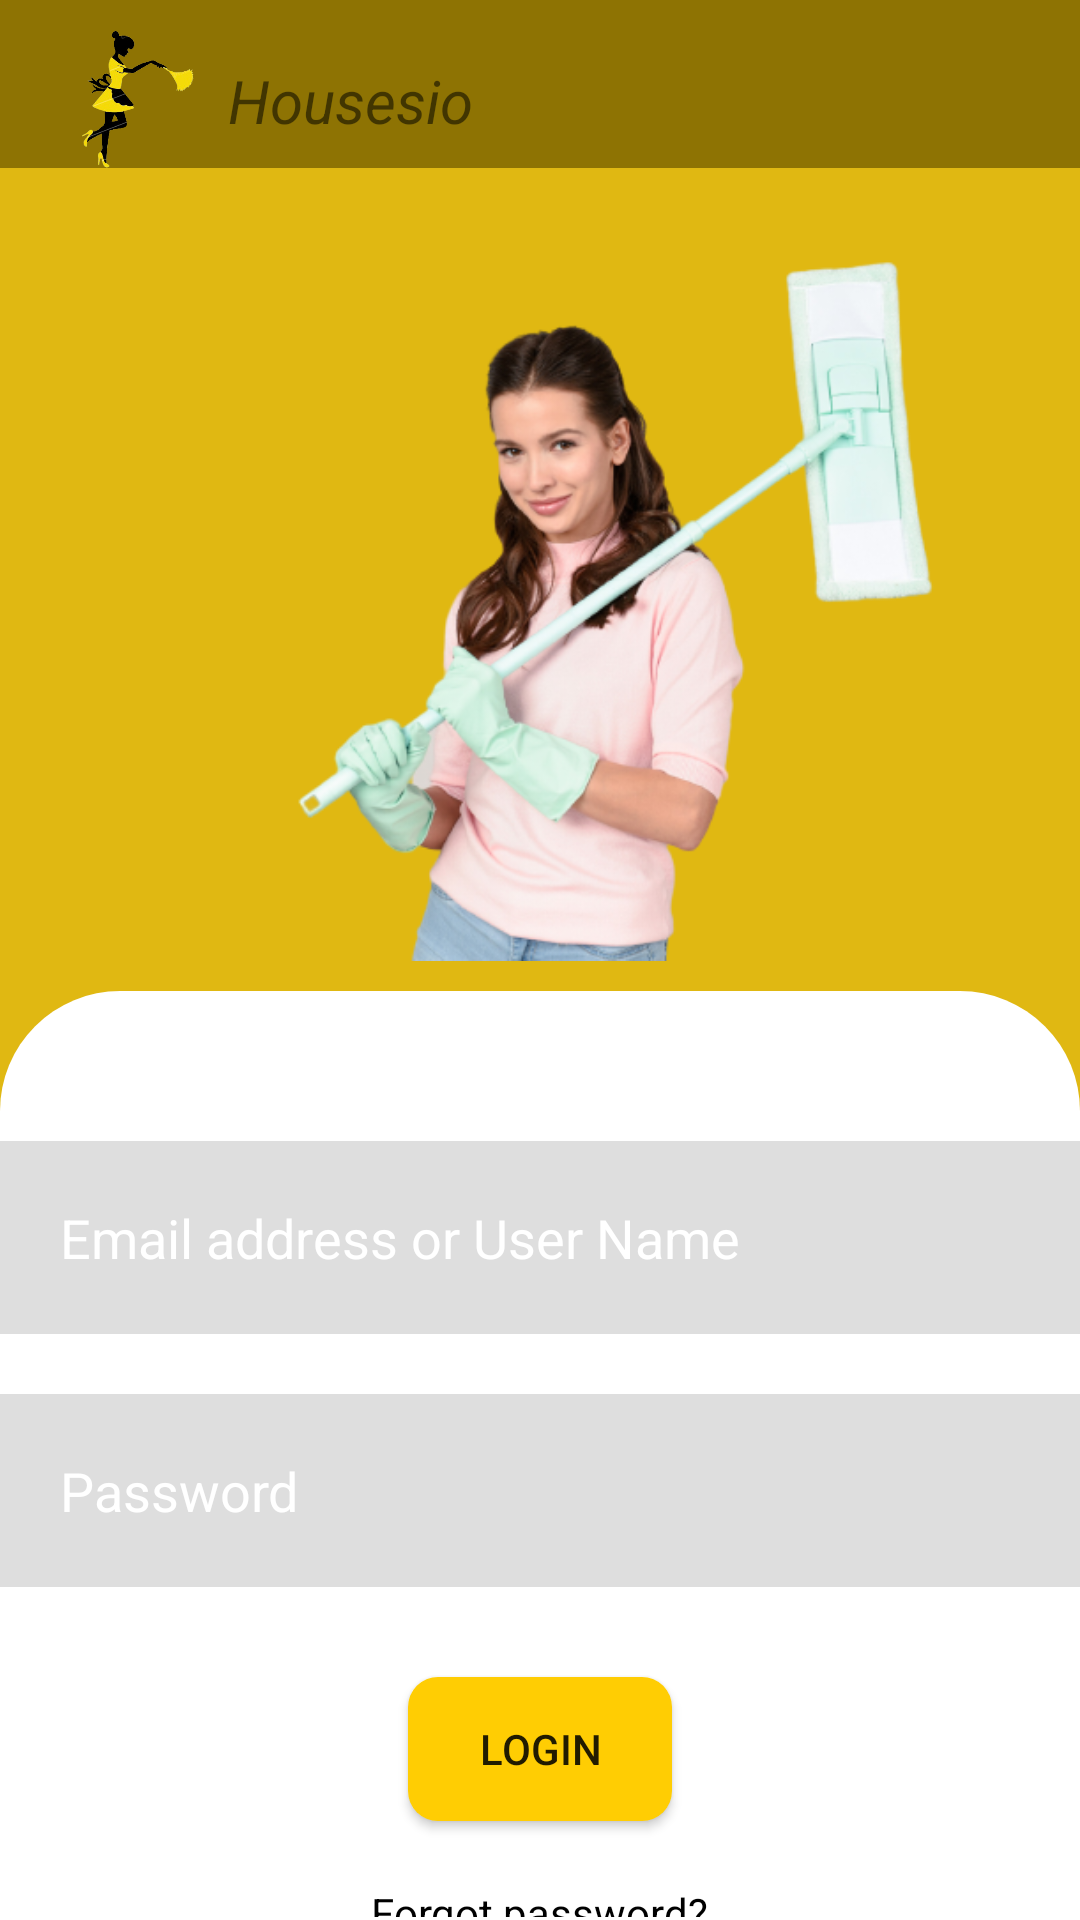

The Android layout XML behind this screen, and the referenced resources:
<!-- AndroidManifest.xml: application theme Theme.HomeKeeping -->
<!-- res/layout/activity_login_page.xml -->
<?xml version="1.0" encoding="utf-8"?>
<RelativeLayout xmlns:android="http://schemas.android.com/apk/res/android"
    xmlns:app="http://schemas.android.com/apk/res-auto"
    xmlns:tools="http://schemas.android.com/tools"
    android:layout_width="match_parent"
    android:layout_height="match_parent"
    android:background="@color/fade_yellow"
    tools:context=".MainActivity">

    <include
        android:id="@+id/include"
        layout="@layout/custom_toolbar"
        app:layout_constraintTop_toTopOf="parent">

    </include>


    <ImageView
        android:id="@+id/image12"
        android:layout_width="match_parent"
        android:layout_height="288dp"
        android:layout_below="@+id/include"
        android:layout_marginTop="0dp"
        android:src="@drawable/myfloorisreallycleannowremovebgpreview" />


    <LinearLayout
        android:id="@+id/editPath"
        android:layout_width="match_parent"
        android:layout_height="342dp"
        android:layout_below="@+id/image12"
        android:layout_alignParentBottom="true"
        android:layout_marginTop="-14dp"
        android:layout_marginBottom="0dp"
        android:background="@drawable/custom_layout"
        android:orientation="vertical">

        <EditText
            android:id="@+id/username"
            android:layout_width="match_parent"
            android:layout_height="wrap_content"
            android:layout_below="@id/editPath"
            android:layout_marginTop="50dp"
            android:layout_marginBottom="10dp"
            android:background="#90C4C4C4"
            android:drawableLeft="@drawable/ic_baseline_person_outline_24"
            android:drawablePadding="20dp"
            android:hint="Email address or User Name"
            android:padding="20dp"
            android:textColor="@color/white"
            android:textColorHint="@color/white" />

        <EditText
            android:id="@+id/password"
            android:layout_width="match_parent"
            android:layout_height="wrap_content"
            android:layout_below="@id/password"
            android:layout_marginTop="10dp"
            android:layout_marginBottom="10dp"
            android:background="#90C4C4C4"
            android:drawableLeft="@drawable/ic_baseline_info_24"
            android:drawablePadding="20dp"
            android:hint="Password"
            android:inputType="textPassword"
            android:padding="20dp"
            android:textColor="@color/white"
            android:textColorHint="@color/white" />

        <Button
            android:id="@+id/loginbtn"
            android:layout_width="wrap_content"
            android:layout_height="wrap_content"
            android:layout_below="@id/password"
            android:layout_gravity="center"
            android:layout_margin="20dp"
            android:background="@drawable/custom_button_1"
            android:text="LOGIN" />

        <TextView
            android:id="@+id/forgotpass"
            android:layout_width="wrap_content"
            android:layout_height="wrap_content"
            android:layout_below="@id/loginbtn"
            android:layout_gravity="center"
            android:layout_margin="1dp"
            android:text="Forgot password?"
            android:textColor="@color/black" />

    </LinearLayout>





</RelativeLayout>
<!-- res/layout/custom_toolbar.xml (included above) -->
<?xml version="1.0" encoding="utf-8"?>
<android.support.v7.widget.Toolbar xmlns:android="http://schemas.android.com/apk/res/android"
    android:layout_width="match_parent"
    android:layout_height="?attr/actionBarSize"
    xmlns:app="http://schemas.android.com/apk/res-auto"
    android:background="@color/dark_yellow"
    android:id="@+id/toolbarCustom"
    app:popupTheme="@style/TextAppearance.AppCompat">

    <ImageView
        android:layout_width="60dp"
        android:layout_height="match_parent"
        android:src="@drawable/logo"
        android:layout_marginLeft="10dp"
        android:layout_marginTop="10dp">

    </ImageView>

    <TextView
        android:layout_width="wrap_content"
        android:layout_height="match_parent"
        android:text="Housesio"
        android:textSize="20dp"
        android:textStyle="italic"
        android:fontFamily="sans-serif"
        android:layout_marginTop="20sp">

    </TextView>


</android.support.v7.widget.Toolbar>
<!-- resources referenced by this layout -->
<resources>
  <color name="black">#FF000000</color>
  <color name="dark_yellow">#8E7303</color>
  <color name="fade_yellow">#E0B812</color>
  <color name="white">#FFFFFFFF</color>
  <!-- drawable custom_button_1 (drawable) -->
  <?xml version="1.0" encoding="utf-8"?>
  <shape
      xmlns:android="http://schemas.android.com/apk/res/android"
      android:shape="rectangle">
  
      <solid android:color="@color/button_yellow"/>
  
      <corners
          android:topRightRadius="10dp"
          android:topLeftRadius="10dp"
          android:bottomLeftRadius="10dp"
          android:bottomRightRadius="10dp"/>
  
  
  </shape>
  <!-- drawable custom_layout (drawable) -->
  <?xml version="1.0" encoding="utf-8"?>
  <shape xmlns:android="http://schemas.android.com/apk/res/android">
  
      <gradient
          android:startColor="@color/white"
          android:endColor="@color/white" />
      <corners
          android:topLeftRadius="40dp"
          android:topRightRadius="40dp"/>
  
  
  
  </shape>
  <!-- drawable logo: png bitmap (drawable-v24, 41752 bytes) -->
  <!-- drawable myfloorisreallycleannowremovebgpreview: png bitmap (drawable-v24, 146584 bytes) -->
  <style name="Theme.HomeKeeping" parent="Theme.AppCompat.Light.NoActionBar">
          
          <item name="colorPrimary">@color/purple_500</item>
          <item name="colorPrimaryDark">@color/purple_700</item>
          <item name="colorAccent">@color/teal_200</item>
          
      </style>
  <color name="button_yellow">#FFCD03</color>
  <color name="purple_500">#FF6200EE</color>
  <color name="purple_700">#FF3700B3</color>
  <color name="teal_200">#FF03DAC5</color>
</resources>
